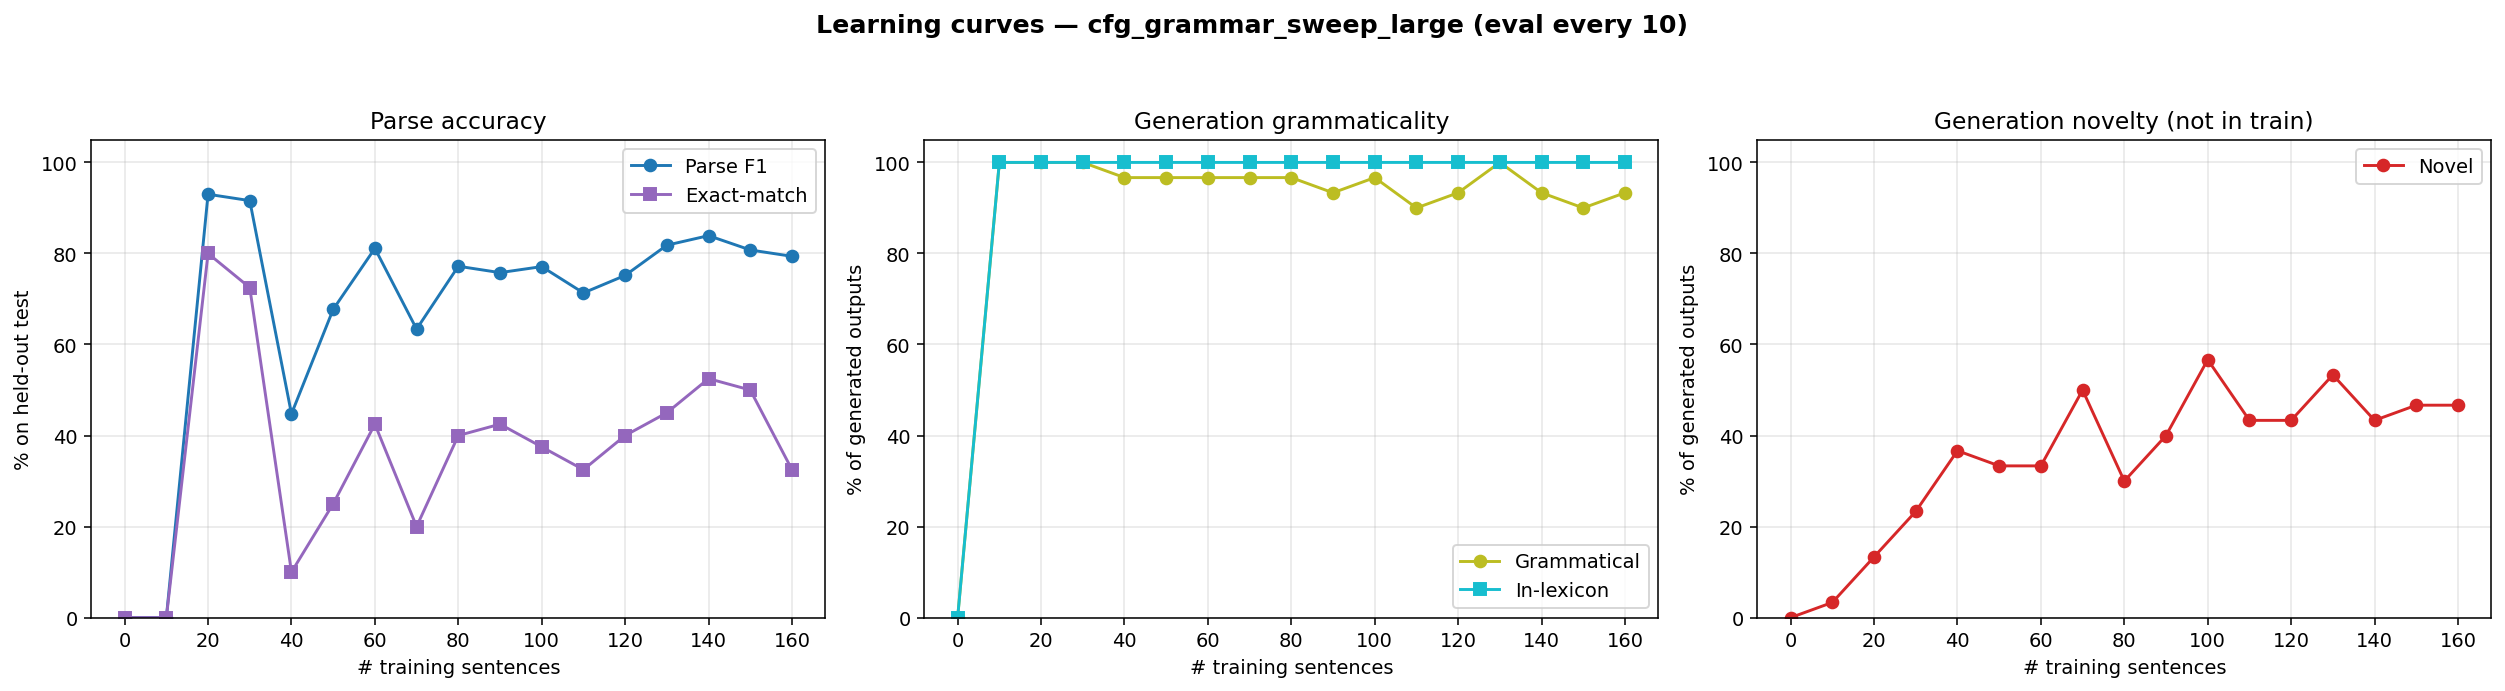

The table this chart was drawn from, first rows:
n_trained, parse_F1, parse_P, parse_R, parse_EM, gen_gram, gen_novel, gen_lex, gen_n
0, 0.0000, 0.0000, 0.0000, 0.0000, 0.0000, 0.0000, 0.0000, 0
10, 0.0000, 0.0000, 0.0000, 0.0000, 1, 0.0333, 1, 30
20, 0.9301, 0.9301, 0.9301, 0.8000, 1, 0.1333, 1, 30
30, 0.9161, 0.9161, 0.9161, 0.7250, 1, 0.2333, 1, 30
40, 0.4476, 0.4476, 0.4476, 0.1000, 0.9667, 0.3667, 1, 30
50, 0.6772, 0.6796, 0.6748, 0.2500, 0.9667, 0.3333, 1, 30
60, 0.8112, 0.8112, 0.8112, 0.4250, 0.9667, 0.3333, 1, 30
70, 0.6338, 0.6383, 0.6294, 0.2000, 0.9667, 0.5000, 1, 30
80, 0.7719, 0.7746, 0.7692, 0.4000, 0.9667, 0.3000, 1, 30
90, 0.7579, 0.7606, 0.7552, 0.4250, 0.9333, 0.4000, 1, 30
100, 0.7711, 0.7766, 0.7657, 0.3750, 0.9667, 0.5667, 1, 30
110, 0.7133, 0.7133, 0.7133, 0.3250, 0.9000, 0.4333, 1, 30
120, 0.7517, 0.7517, 0.7517, 0.4000, 0.9333, 0.4333, 1, 30
130, 0.8182, 0.8182, 0.8182, 0.4500, 1, 0.5333, 1, 30
140, 0.8392, 0.8392, 0.8392, 0.5250, 0.9333, 0.4333, 1, 30
150, 0.8077, 0.8077, 0.8077, 0.5000, 0.9000, 0.4667, 1, 30
160, 0.7937, 0.7937, 0.7937, 0.3250, 0.9333, 0.4667, 1, 30
